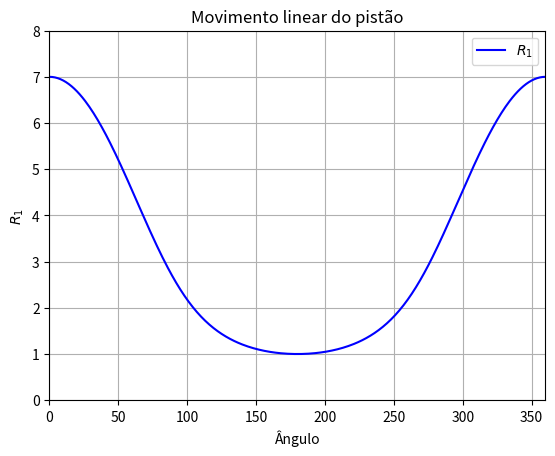

Write the Python code that produced this figure.
#@Codigo produzido por Thiago Jose da Silva
#@Data: 15/12/2021

import numpy
import math
from matplotlib import pyplot as plt

def equacao_biela_manivela(R2, R3, angulo):
    """Retorna o valor de R1"""
    return (R2*math.cos(angulo)) + (R3*(numpy.sqrt(1-((-R2/R3)*math.sin(angulo))**2)))

R2 = 3
R3 = 4
angulo_theta_1 = list(range(361))
angulo_radiano = []

for angulo in angulo_theta_1:
    angulo2 = math.radians(angulo)
    angulo_radiano.append(angulo2)

movimento = []

for theta in angulo_radiano:
    movimento_insta = equacao_biela_manivela(R2, R3, theta)
    movimento.append(movimento_insta)

plt.figure(1)
plt.title('Movimento linear do pistão')
plt.plot(angulo_theta_1,movimento,'b',label='$R_1$')
plt.grid()
plt.ylabel('$R_1$')
plt.xlabel('Ângulo')
plt.legend()
plt.ylim(0,8)
plt.xlim(0,max(angulo_theta_1))
plt.show()

